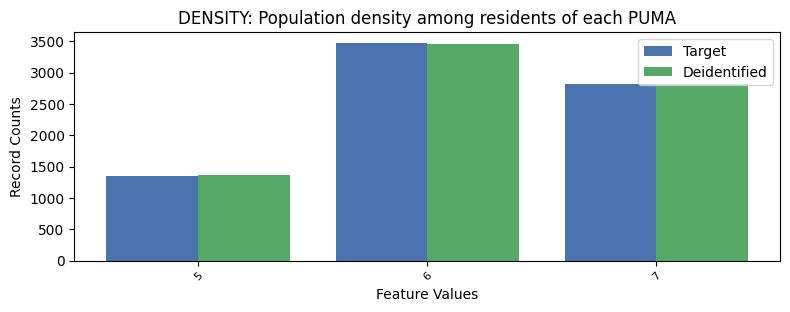

Data behind this chart, as committed beside it:
, DENSITY, count_target, count_deidentified
0, 6, 3475, 3457
1, 7, 2812, 2815
2, 5, 1347, 1362
